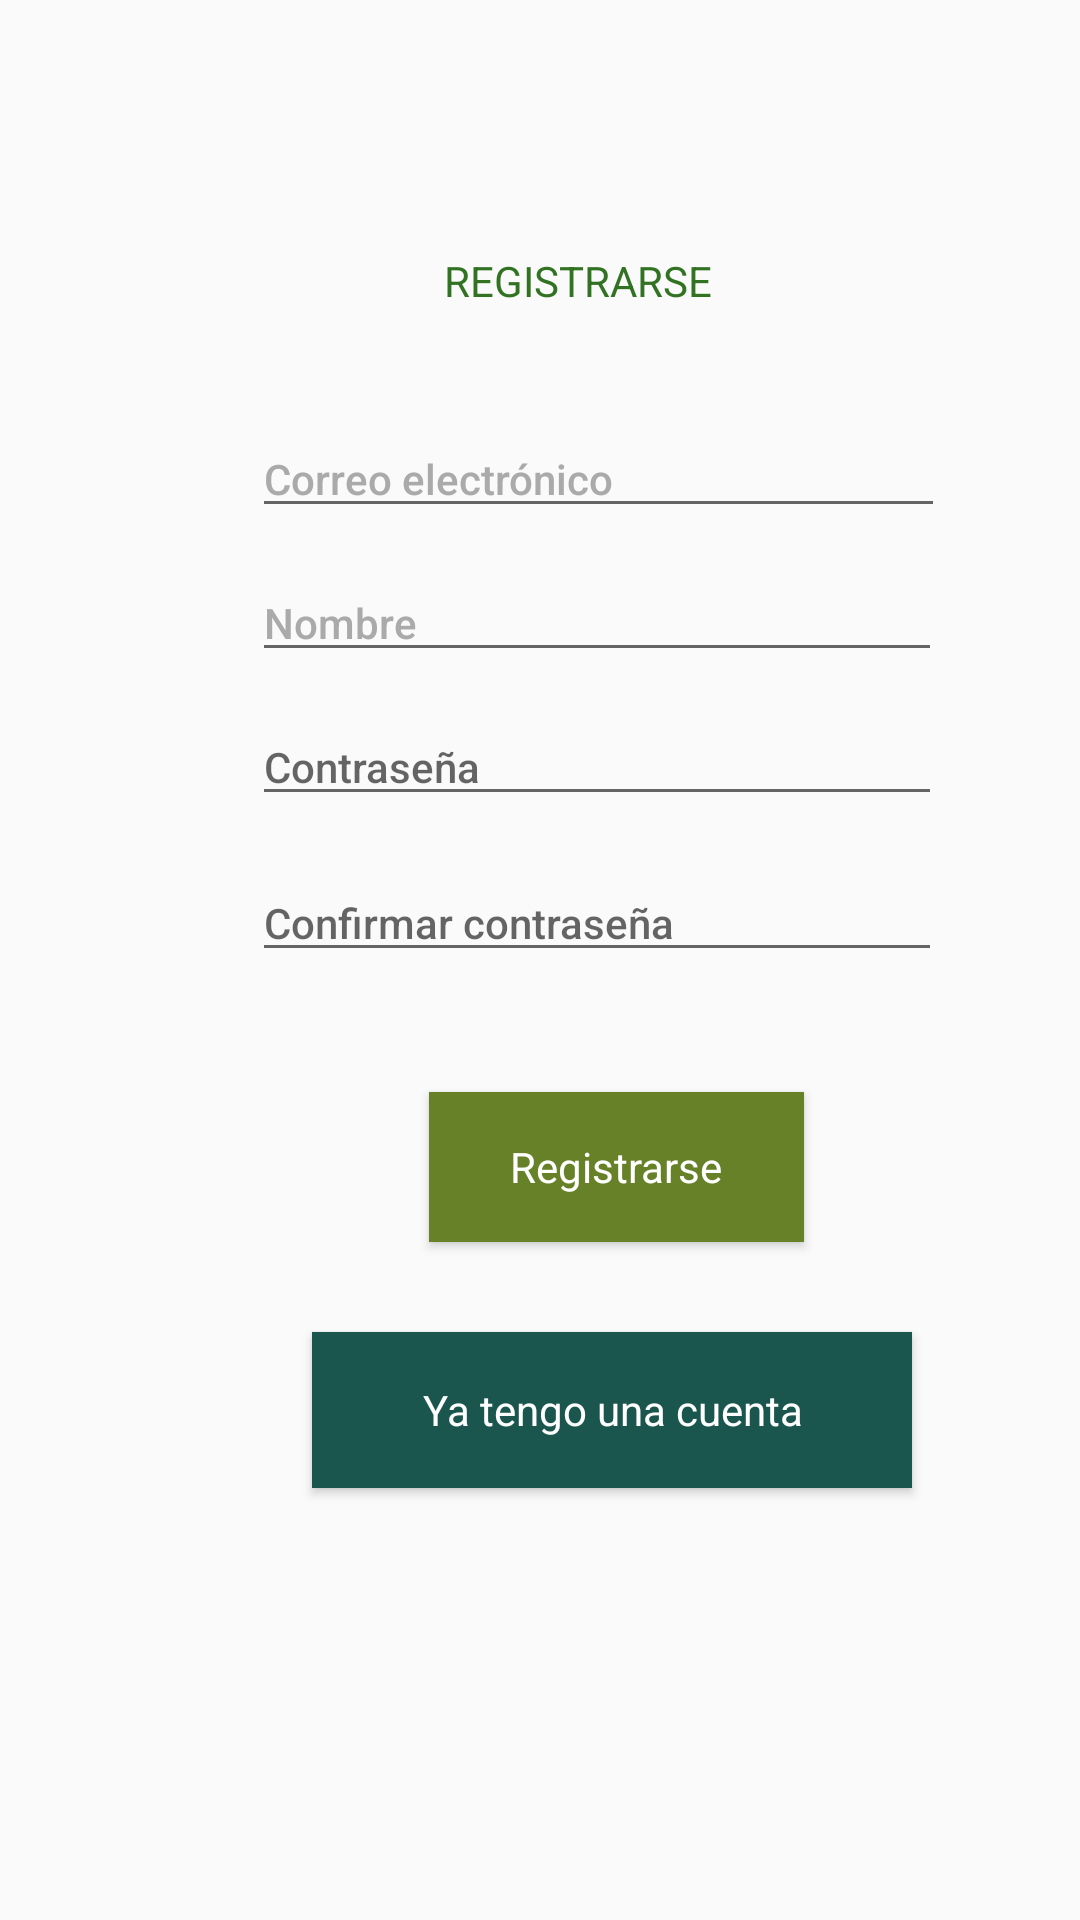

This screen was rendered from an Android layout file. Write that file and the resources it references.
<!-- AndroidManifest.xml: application theme AppTheme -->
<!-- res/layout/signin_screen.xml -->
<?xml version="1.0" encoding="utf-8"?>
<RelativeLayout xmlns:android="http://schemas.android.com/apk/res/android"
    xmlns:app="http://schemas.android.com/apk/res-auto"
    xmlns:tools="http://schemas.android.com/tools"
    android:layout_width="match_parent"
    android:layout_height="match_parent"
    tools:context=".MainActivity">


    <EditText
        android:id="@+id/tb_user4"
        android:layout_width="230dp"
        android:layout_height="wrap_content"
        android:layout_marginStart="84dp"
        android:layout_marginTop="288dp"
        android:ems="10"
        android:inputType="textPassword"
        android:hint="Confirmar contraseña"
        android:textAppearance="@style/TextAppearance.AppCompat.Body2"
        android:textColor="@android:color/darker_gray" />

    <TextView
        android:id="@+id/l_login"
        android:layout_width="wrap_content"
        android:layout_height="wrap_content"
        android:layout_marginStart="148dp"
        android:layout_marginTop="84dp"
        android:text="REGISTRARSE"
        android:textColor="@color/colorPrimario" />

    <EditText
        android:id="@+id/tb_user3"
        android:layout_width="231dp"
        android:layout_height="wrap_content"
        android:layout_marginStart="84dp"
        android:layout_marginTop="140dp"
        android:ems="10"
        android:inputType="textPersonName"
        android:text="Correo electrónico"
        android:textAppearance="@style/TextAppearance.AppCompat.Body2"
        android:textColor="@android:color/darker_gray" />

    <EditText
        android:id="@+id/tb_user"
        android:layout_width="230dp"
        android:layout_height="wrap_content"
        android:layout_marginStart="84dp"
        android:layout_marginTop="188dp"
        android:ems="10"
        android:inputType="textPersonName"
        android:text="Nombre"
        android:textAppearance="@style/TextAppearance.AppCompat.Body2"
        android:textColor="@android:color/darker_gray" />

    <EditText
        android:id="@+id/tb_user2"
        android:layout_width="230dp"
        android:layout_height="wrap_content"
        android:layout_marginStart="84dp"
        android:layout_marginTop="236dp"
        android:ems="10"
        android:inputType="textPassword"
        android:hint="Contraseña"
        android:textAppearance="@style/TextAppearance.AppCompat.Body2"
        android:textColor="@android:color/darker_gray" />

    <Button
        android:id="@+id/b_accSignin"
        android:layout_width="125dp"
        android:layout_height="50dp"
        android:layout_marginStart="143dp"
        android:layout_marginTop="364dp"
        android:background="@color/colorSecundarioV"
        android:text="Registrarse"
        android:textAppearance="@style/TextAppearance.AppCompat.Body1"
        android:textColor="@color/colorTextoBasico" />

    <Button
        android:id="@+id/b_haveAcc"
        android:layout_width="200dp"
        android:layout_height="52dp"
        android:layout_marginStart="104dp"
        android:layout_marginTop="444dp"
        android:background="@color/colorSecundarioA"
        android:text="Ya tengo una cuenta"
        android:textAllCaps="false"
        android:textAppearance="@style/TextAppearance.AppCompat.Small"
        android:textColor="@color/colorTextoBasico" />

</RelativeLayout>
<!-- resources referenced by this layout -->
<resources>
  <color name="colorPrimario">#327223</color>
  <color name="colorSecundarioA">#1A564E</color>
  <color name="colorSecundarioV">#678128</color>
  <color name="colorTextoBasico">#FFFFFF</color>
  <style name="AppTheme" parent="Theme.AppCompat.Light.DarkActionBar">
          
          <item name="colorPrimary">@color/colorPrimario</item>
          <item name="colorPrimaryDark">@color/colorSecundarioA</item>
          <item name="colorAccent">@color/colorComplementario</item>
      </style>
  <color name="colorComplementario">#A22C3C</color>
</resources>
